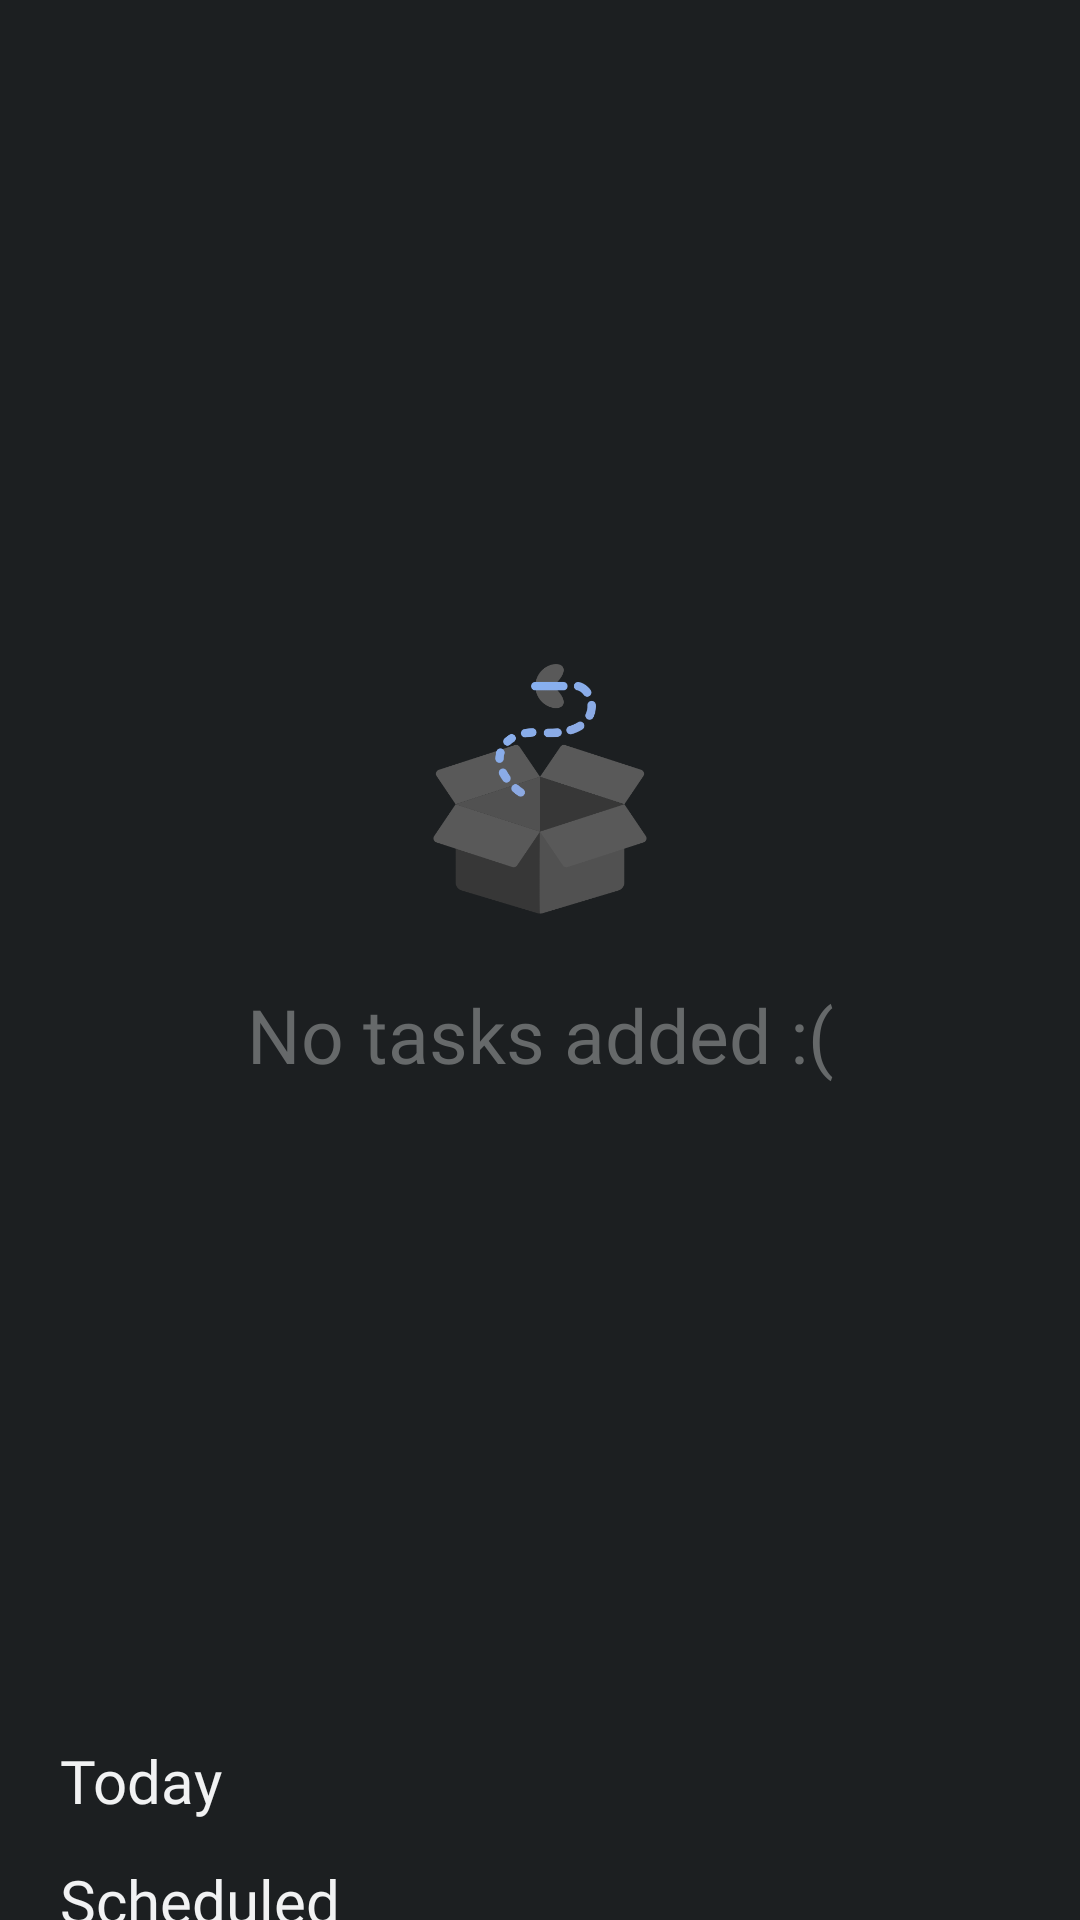

Layout XML and referenced resources for this Android screen:
<!-- AndroidManifest.xml: application theme Theme.TaskMaster -->
<!-- res/layout/fragment_all.xml -->
<?xml version="1.0" encoding="utf-8"?>
<androidx.core.widget.NestedScrollView xmlns:android="http://schemas.android.com/apk/res/android"
    xmlns:app="http://schemas.android.com/apk/res-auto"
    xmlns:tools="http://schemas.android.com/tools"
    android:layout_width="match_parent"
    android:layout_height="match_parent"
    android:background="@color/background">

    <LinearLayout
        android:id="@+id/layout"
        android:layout_width="match_parent"
        android:layout_height="wrap_content"
        android:gravity="top"
        android:orientation="vertical">

        <LinearLayout
            android:layout_width="match_parent"
            android:layout_height="580dp"
            android:id="@+id/noTasksText"
            android:gravity="center"
            android:orientation="vertical">

            <ImageView
                android:id="@+id/imageView2"
                android:layout_width="90dp"
                android:layout_height="90dp"
                android:layout_marginBottom="20dp"
                app:srcCompat="@drawable/empty" />

            <TextView
                android:layout_width="match_parent"
                android:layout_height="wrap_content"
                android:layout_gravity="center"
                android:fontFamily="@font/montserrat"
                android:gravity="center"
                android:text="No tasks added :("
                android:textAlignment="center"
                android:textColor="@color/gray"
                android:textSize="25sp" />
        </LinearLayout>

        <TextView
            android:id="@+id/todayText"
            android:layout_width="match_parent"
            android:layout_height="wrap_content"
            android:layout_marginLeft="20dp"
            android:layout_marginBottom="5dp"
            android:fontFamily="@font/montserrat"
            android:text="Today"
            android:textColor="@color/text"
            android:textSize="20sp" />

        <androidx.recyclerview.widget.RecyclerView
            android:id="@+id/todayTasksRecyclerView"
            android:layout_width="match_parent"
            android:layout_height="wrap_content"
            android:layout_marginBottom="8dp"
            android:backgroundTint="@color/gray" />

        <TextView
            android:id="@+id/scheduledText"
            android:layout_width="match_parent"
            android:layout_height="wrap_content"
            android:layout_marginLeft="20dp"
            android:layout_marginBottom="5dp"
            android:fontFamily="@font/montserrat"
            android:text="Scheduled"
            android:textColor="@color/text"
            android:textSize="20sp" />

        <androidx.recyclerview.widget.RecyclerView
            android:id="@+id/scheduledTasksRecyclerView"
            android:layout_width="match_parent"
            android:layout_height="wrap_content"
            android:layout_marginBottom="8dp"
            android:backgroundTint="@color/gray" />

        <TextView
            android:id="@+id/importantText"
            android:layout_width="match_parent"
            android:layout_height="wrap_content"
            android:layout_marginLeft="20dp"
            android:layout_marginBottom="5dp"
            android:fontFamily="@font/montserrat"
            android:text="Important"
            android:textColor="@color/text"
            android:textSize="20sp" />

        <androidx.recyclerview.widget.RecyclerView
            android:id="@+id/importantTasksRecyclerView"
            android:layout_width="match_parent"
            android:layout_height="wrap_content"
            android:layout_marginBottom="8dp"
            android:backgroundTint="@color/gray" />

    </LinearLayout>

</androidx.core.widget.NestedScrollView>
<!-- resources referenced by this layout -->
<resources>
  <color name="background">#1C1F21</color>
  <color name="gray">#66696A</color>
  <color name="text">#F1F2F3</color>
  <!-- drawable empty: png bitmap (drawable, 22610 bytes) -->
  <style name="Theme.TaskMaster" parent="Base.Theme.TaskMaster" />
  <style name="Base.Theme.TaskMaster" parent="Theme.Material3.DayNight.NoActionBar">
          <item name="android:windowIsTranslucent">true</item>
      </style>
</resources>
